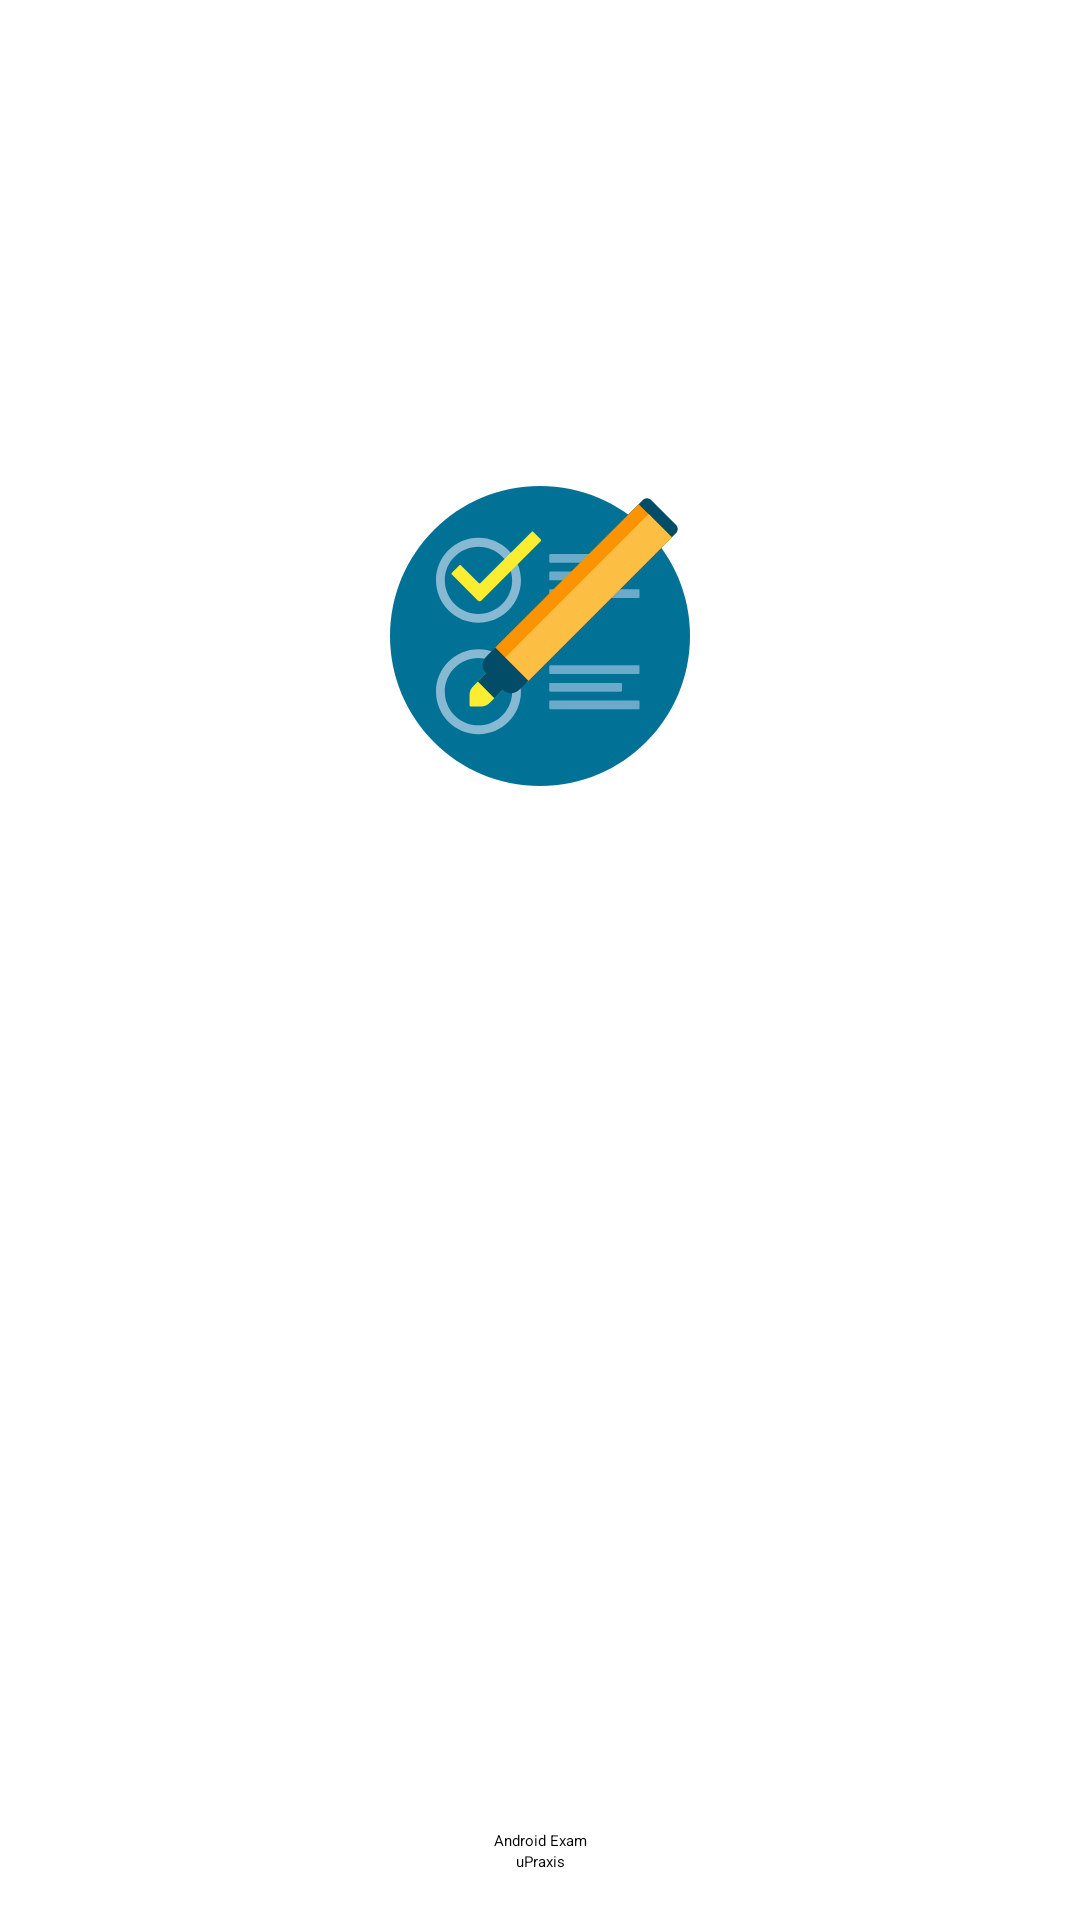

Android layout source for this screen:
<!-- AndroidManifest.xml: application theme Them.MaterialDesign -->
<!-- res/layout/activity_splash_screen.xml -->
<?xml version="1.0" encoding="utf-8"?>
<androidx.constraintlayout.widget.ConstraintLayout xmlns:android="http://schemas.android.com/apk/res/android"
    xmlns:app="http://schemas.android.com/apk/res-auto"
    xmlns:tools="http://schemas.android.com/tools"
    android:layout_width="match_parent"
    android:layout_height="match_parent"
    tools:context=".SplashScreen">

    <ImageView
        android:layout_width="wrap_content"
        android:layout_height="wrap_content"
        android:src="@drawable/ic_test"
        app:layout_constraintBottom_toBottomOf="parent"
        app:layout_constraintEnd_toEndOf="parent"
        app:layout_constraintStart_toStartOf="parent"
        app:layout_constraintTop_toTopOf="parent"
        app:layout_constraintVertical_bias="0.3" />

    <TextView
        android:layout_width="wrap_content"
        android:layout_height="wrap_content"
        android:text="Android Exam"
        android:textAppearance="?attr/textAppearanceHeadline6"
        app:layout_constraintBottom_toTopOf="@+id/textView"
        app:layout_constraintEnd_toEndOf="parent"
        app:layout_constraintStart_toStartOf="parent" />


    <TextView
        android:id="@+id/textView"
        android:layout_width="wrap_content"
        android:layout_height="wrap_content"
        android:layout_marginBottom="16dp"
        android:text="uPraxis"
        android:textAppearance="?attr/textAppearanceBody2"
        app:layout_constraintBottom_toBottomOf="parent"
        app:layout_constraintEnd_toEndOf="parent"
        app:layout_constraintStart_toStartOf="parent" />

</androidx.constraintlayout.widget.ConstraintLayout>
<!-- resources referenced by this layout -->
<resources>
  <!-- drawable ic_test: vector/xml drawable (drawable, 3474 chars, omitted) -->
</resources>
